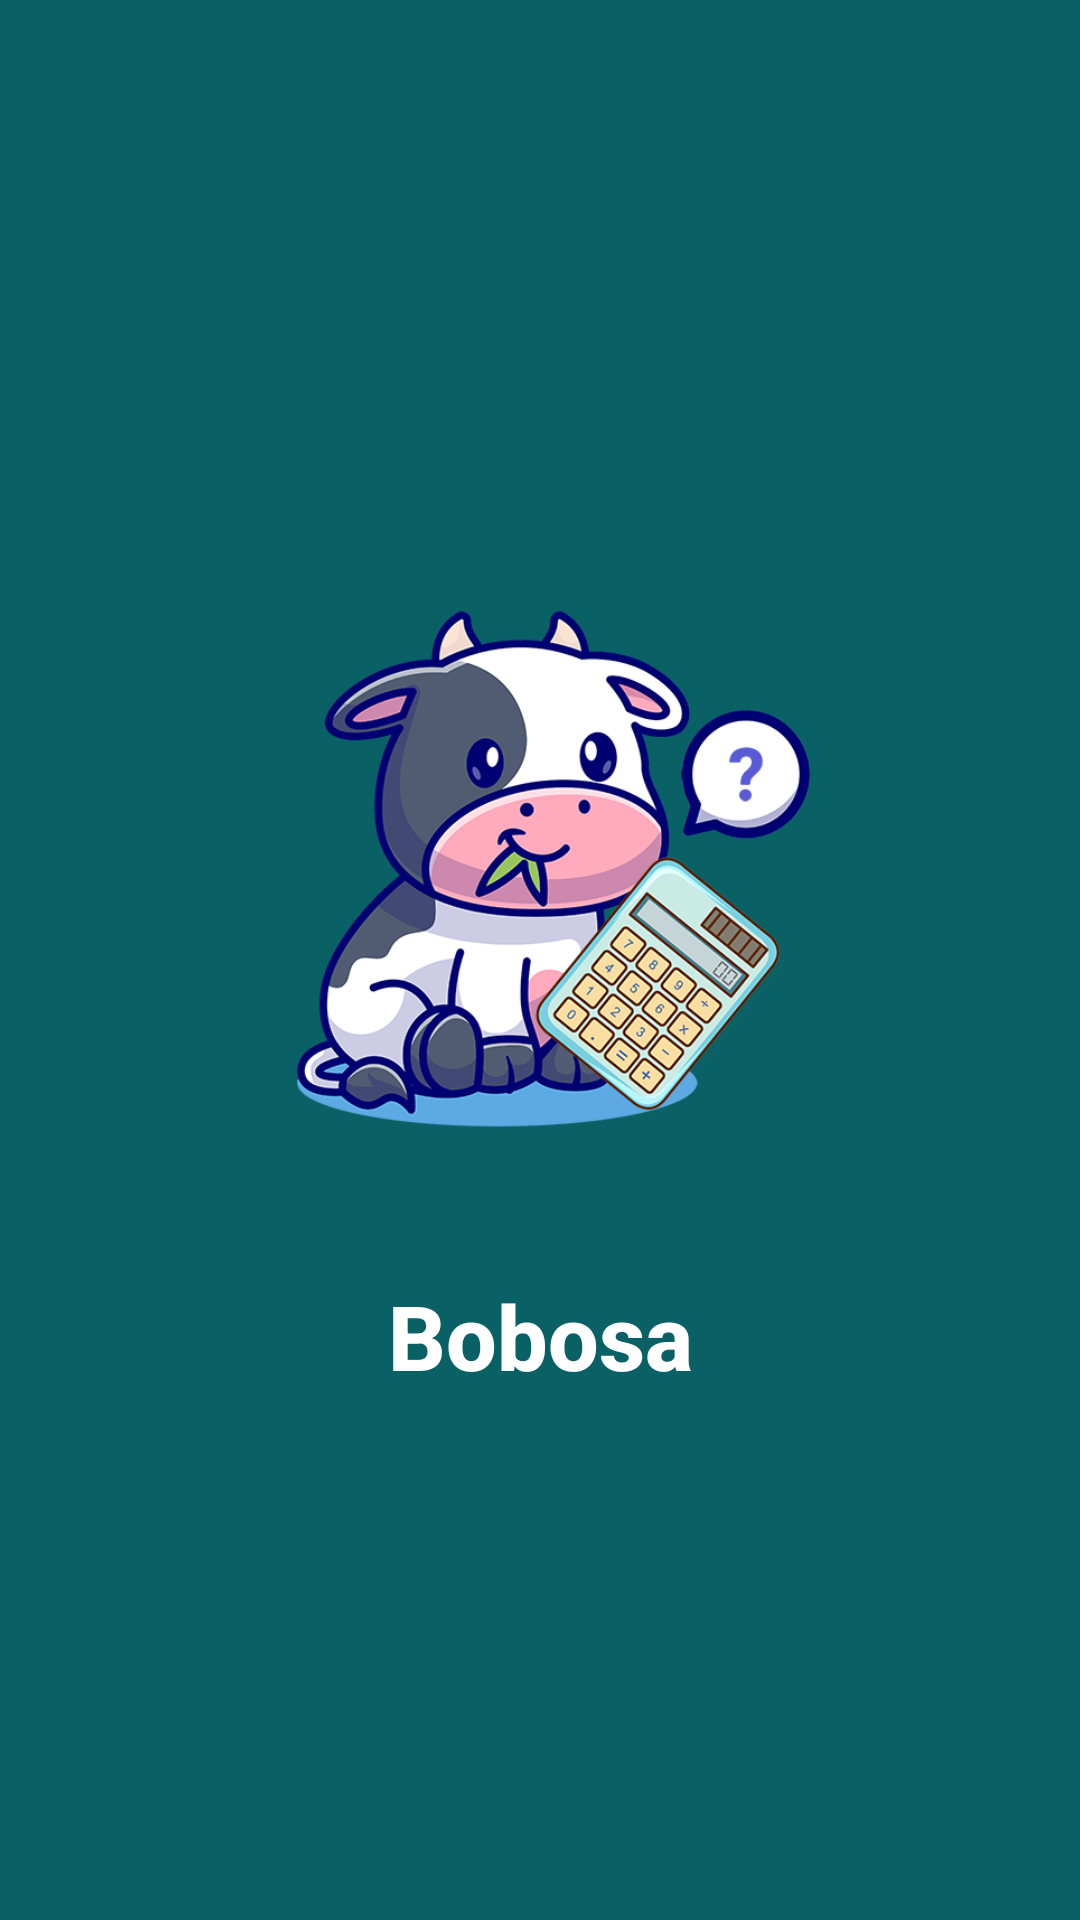

Produce the Android XML layout that renders to this screen, including the resource entries it uses.
<!-- AndroidManifest.xml: application theme Theme.Bobosa -->
<!-- res/layout/fragment_splash.xml -->
<?xml version="1.0" encoding="utf-8"?>
<RelativeLayout
    xmlns:android="http://schemas.android.com/apk/res/android"
    xmlns:tools="http://schemas.android.com/tools"
    android:layout_width="match_parent"
    android:layout_height="match_parent"
    android:orientation="vertical"
    android:background="@color/blue"
    tools:context=".View.Fragment.SplashFragment">

    <ImageView
        android:id="@+id/appicon"
        android:src="@drawable/compressed_app_icon"
        android:paddingHorizontal="80dp"
        android:layout_above="@+id/space"
        android:layout_width="match_parent"
        android:layout_marginBottom="-140dp"
        android:layout_height="300dp">
    </ImageView>

    <View
        android:id="@+id/space"
        android:layout_width="wrap_content"
        android:layout_height="40dp"
        android:layout_centerInParent="true">

    </View>

    <TextView
        android:layout_below="@+id/space"
        android:gravity="center"
        android:textSize="30dp"
        android:textStyle="bold"
        android:fontFamily="sans-serif-medium"
        android:layout_marginTop="85dp"
        android:textColor="@color/white"
        android:layout_width="match_parent"
        android:layout_height="wrap_content"
        android:text="Bobosa" />

</RelativeLayout>
<!-- resources referenced by this layout -->
<resources>
  <color name="blue">#0a6165</color>
  <color name="white">#FFFFFFFF</color>
  <!-- drawable compressed_app_icon: png bitmap (drawable, 191744 bytes) -->
  <style name="Theme.Bobosa" parent="Theme.MaterialComponents.DayNight.NoActionBar">
          
          <item name="colorPrimary">@color/purple_500</item>
          <item name="colorPrimaryVariant">@color/purple_700</item>
          <item name="colorOnPrimary">@color/white</item>
          
          <item name="colorSecondary">@color/teal_200</item>
          <item name="colorSecondaryVariant">@color/teal_700</item>
          <item name="colorOnSecondary">@color/black</item>
          
          <item name="android:statusBarColor">?attr/colorPrimaryVariant</item>
          
  
      </style>
  <color name="purple_500">#FF6200EE</color>
  <color name="purple_700">#FF3700B3</color>
  <color name="teal_200">#FF03DAC5</color>
  <color name="teal_700">#FF018786</color>
  <color name="black">#FF000000</color>
</resources>
